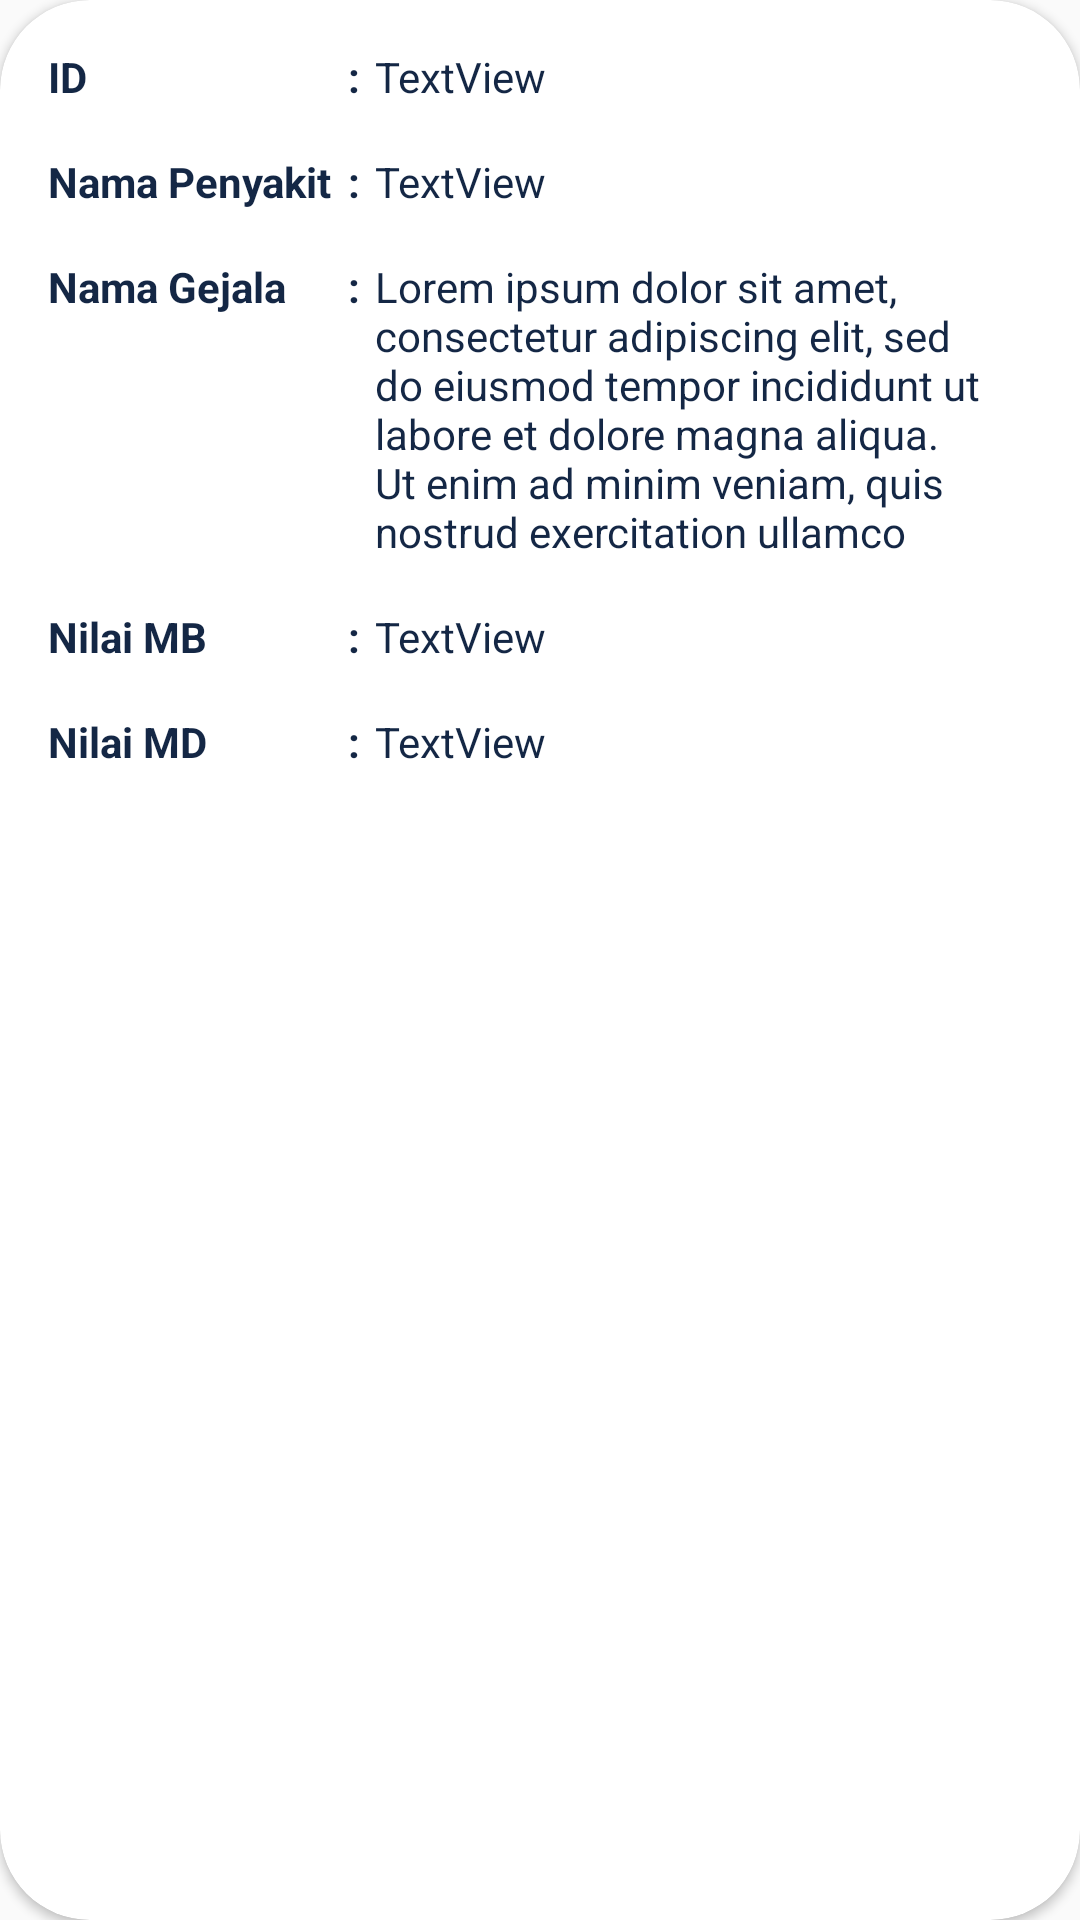

Android layout source for this screen:
<!-- AndroidManifest.xml: application theme AppTheme -->
<!-- res/layout/card_layout_pengetahuan.xml -->
<?xml version="1.0" encoding="utf-8"?>
<androidx.cardview.widget.CardView
    android:id="@+id/cardView_dataPengetahuanList"
    xmlns:android="http://schemas.android.com/apk/res/android"
    xmlns:app="http://schemas.android.com/apk/res-auto"
    xmlns:tools="http://schemas.android.com/tools"
    android:layout_width="match_parent"
    android:layout_height="wrap_content"
    android:layout_marginHorizontal="10dp"
    android:layout_marginTop="10dp"
    android:layout_marginBottom="10dp"
    android:scrollbars="vertical"
    android:background="#E8E8E8"
    app:cardCornerRadius="30dp">

    <RelativeLayout
        android:id="@+id/relativeView1"
        android:layout_width="match_parent"
        android:layout_height="wrap_content">

        <TextView
            android:id="@+id/textView1"
            android:layout_width="100dp"
            android:layout_height="wrap_content"
            android:layout_marginStart="16dp"
            android:layout_marginTop="16dp"
            android:textColor="@color/colorPrimary"
            android:text="ID"
            android:textStyle="bold"
            app:layout_constraintStart_toStartOf="parent"
            app:layout_constraintTop_toTopOf="parent" />

        <TextView
            android:id="@+id/textViewtitik1"
            android:layout_width="wrap_content"
            android:layout_height="wrap_content"
            android:layout_marginTop="16dp"
            android:text=":"
            android:textStyle="bold"
            android:textColor="@color/colorPrimary"
            android:layout_toEndOf="@+id/textView1"/>

        <TextView
            android:id="@+id/tv_IdPengetahuan"
            android:layout_width="match_parent"
            android:layout_height="wrap_content"
            android:layout_marginStart="5dp"
            android:layout_marginTop="16dp"
            android:layout_marginEnd="16dp"
            android:layout_marginBottom="16dp"
            android:textColor="@color/colorPrimary"
            android:text="TextView"
            android:layout_toEndOf="@+id/textViewtitik1"/>

        <TextView
            android:id="@+id/textView2"
            android:layout_width="100dp"
            android:layout_height="wrap_content"
            android:layout_marginStart="16dp"
            android:layout_marginTop="16dp"
            android:text="Nama Penyakit"
            android:textStyle="bold"
            android:textColor="@color/colorPrimary"
            android:layout_below="@+id/textView1"
            app:layout_constraintStart_toStartOf="parent"
            app:layout_constraintTop_toTopOf="parent" />

        <TextView
            android:id="@+id/textViewtitik2"
            android:layout_width="wrap_content"
            android:layout_height="wrap_content"
            android:layout_marginTop="16dp"
            android:text=":"
            android:textStyle="bold"
            android:textColor="@color/colorPrimary"
            android:layout_below="@+id/textViewtitik1"
            android:layout_toEndOf="@+id/textView2"/>

        <TextView
            android:id="@+id/tv_NamaPenyakitPeng"
            android:layout_width="match_parent"
            android:layout_height="wrap_content"
            android:layout_below="@+id/tv_IdPengetahuan"
            android:layout_marginStart="5dp"
            android:layout_marginEnd="16dp"
            android:layout_toEndOf="@+id/textViewtitik2"
            android:text="TextView"
            android:textColor="@color/colorPrimary" />

        <TextView
            android:id="@+id/textView3"
            android:layout_width="100dp"
            android:layout_height="wrap_content"
            android:layout_marginTop="16dp"
            android:layout_marginStart="16dp"
            android:textColor="@color/colorPrimary"
            android:text="Nama Gejala"
            android:textStyle="bold"
            android:layout_below="@+id/tv_NamaPenyakitPeng"
            app:layout_constraintStart_toStartOf="parent"
            app:layout_constraintTop_toTopOf="parent" />

        <TextView
            android:id="@+id/textViewtitik3"
            android:layout_width="wrap_content"
            android:layout_height="wrap_content"
            android:layout_marginTop="16dp"
            android:textColor="@color/colorPrimary"
            android:text=":"
            android:textStyle="bold"
            android:layout_below="@+id/tv_NamaPenyakitPeng"
            android:layout_toEndOf="@+id/textView2"/>

        <TextView
            android:id="@+id/tv_NamaGejalaPeng"
            android:layout_width="match_parent"
            android:layout_height="wrap_content"
            android:layout_marginStart="5dp"
            android:textColor="@color/colorPrimary"
            android:layout_marginTop="16dp"
            android:layout_marginEnd="16dp"
            android:text="@string/Lorem"
            android:layout_below="@+id/tv_NamaPenyakitPeng"
            android:layout_toEndOf="@+id/textViewtitik2"/>

        <TextView
            android:id="@+id/textView4"
            android:layout_width="100dp"
            android:layout_height="wrap_content"
            android:layout_marginTop="16dp"
            android:layout_marginStart="16dp"
            android:textColor="@color/colorPrimary"
            android:text="Nilai MB"
            android:textStyle="bold"
            android:layout_below="@+id/tv_NamaGejalaPeng"
            app:layout_constraintStart_toStartOf="parent"
            app:layout_constraintTop_toTopOf="parent"
            android:visibility="visible"/>

        <TextView
            android:id="@+id/textViewtitik4"
            android:layout_width="wrap_content"
            android:layout_height="wrap_content"
            android:layout_marginTop="16dp"
            android:textColor="@color/colorPrimary"
            android:text=":"
            android:textStyle="bold"
            android:layout_below="@+id/tv_NamaGejalaPeng"
            android:layout_toEndOf="@+id/textView3"
            android:visibility="visible"/>

        <TextView
            android:id="@+id/tv_ProbabilitasMB"
            android:layout_width="match_parent"
            android:layout_height="wrap_content"
            android:layout_marginStart="5dp"
            android:textColor="@color/colorPrimary"
            android:layout_marginTop="16dp"
            android:layout_marginEnd="16dp"
            android:text="TextView"
            android:layout_below="@+id/tv_NamaGejalaPeng"
            android:layout_toEndOf="@+id/textViewtitik3"
            android:visibility="visible"/>

        <TextView
            android:id="@+id/textView5"
            android:layout_width="100dp"
            android:layout_height="wrap_content"
            android:layout_marginTop="16dp"
            android:layout_marginStart="16dp"
            android:textColor="@color/colorPrimary"
            android:text="Nilai MD"
            android:textStyle="bold"
            android:layout_below="@+id/tv_ProbabilitasMB"
            app:layout_constraintStart_toStartOf="parent"
            app:layout_constraintTop_toTopOf="parent"
            android:visibility="visible"/>

        <TextView
            android:id="@+id/textViewtitik5"
            android:layout_width="wrap_content"
            android:layout_height="wrap_content"
            android:layout_marginTop="16dp"
            android:textColor="@color/colorPrimary"
            android:text=":"
            android:textStyle="bold"
            android:layout_below="@+id/tv_ProbabilitasMB"
            android:layout_toEndOf="@+id/textView4"
            android:visibility="visible"/>

        <TextView
            android:id="@+id/tv_ProbabilitasMD"
            android:layout_width="match_parent"
            android:layout_height="wrap_content"
            android:layout_marginStart="5dp"
            android:textColor="@color/colorPrimary"
            android:layout_marginTop="16dp"
            android:layout_marginEnd="16dp"
            android:layout_marginBottom="16dp"
            android:text="TextView"
            android:layout_below="@+id/tv_ProbabilitasMB"
            android:layout_toEndOf="@+id/textViewtitik4"
            android:visibility="visible"/>

        <TextView
            android:id="@+id/tv_ProbabilitasTotal"
            android:layout_width="match_parent"
            android:layout_height="wrap_content"
            android:layout_marginStart="5dp"
            android:textColor="@color/colorPrimary"
            android:layout_marginEnd="16dp"
            android:layout_marginBottom="16dp"
            android:text="TextView"
            android:layout_below="@+id/tv_ProbabilitasMD"
            android:layout_toEndOf="@+id/textViewtitik4"
            android:visibility="gone"/>

        <TextView
            android:id="@+id/tv_ProbabilitasBayes"
            android:layout_width="match_parent"
            android:layout_height="wrap_content"
            android:layout_marginStart="5dp"
            android:textColor="@color/colorPrimary"
            android:layout_marginEnd="16dp"
            android:layout_marginBottom="16dp"
            android:text="TextView"
            android:layout_below="@+id/tv_ProbabilitasTotal"
            android:layout_toEndOf="@+id/textViewtitik4"
            android:visibility="gone"/>
    </RelativeLayout>


</androidx.cardview.widget.CardView>
<!-- resources referenced by this layout -->
<resources>
  <color name="colorPrimary">#142745</color>
  <string name="Lorem">Lorem ipsum dolor sit amet, consectetur adipiscing elit, sed do eiusmod tempor incididunt ut labore et dolore magna aliqua. Ut enim ad minim veniam, quis nostrud exercitation ullamco</string>
  <style name="AppTheme" parent="Theme.AppCompat.Light.NoActionBar">
          
          <item name="colorPrimary">@color/colorPrimary</item>
          <item name="colorAccent">@color/colorAccent</item>
      </style>
  <color name="colorAccent">#03DAC5</color>
</resources>
